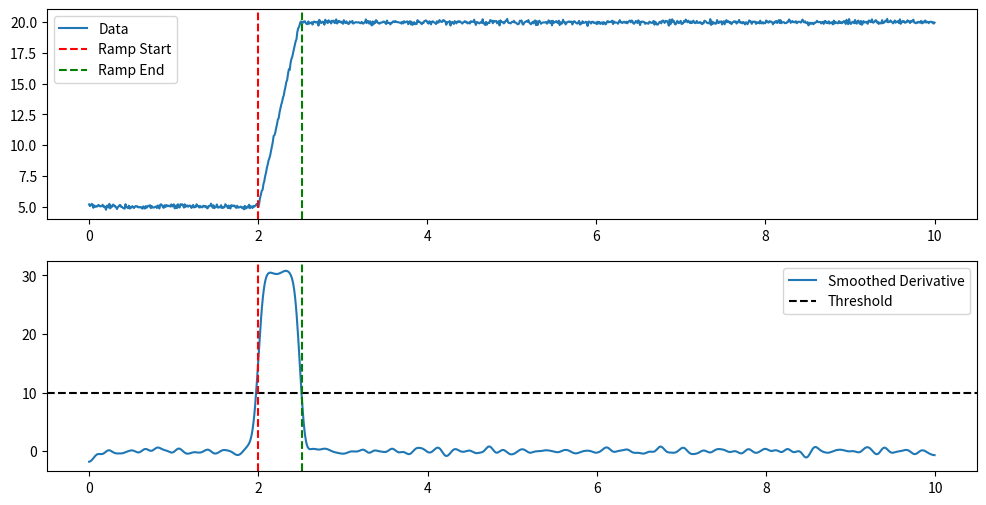

The script that saved this image:
import numpy as np
import matplotlib.pyplot as plt
from scipy.ndimage import gaussian_filter


# Seed for reproducibility
np.random.seed(0)

# Generate data
x = np.linspace(0, 10, 1000)
y = np.concatenate([np.ones(200) * 5, np.linspace(5, 20, 50), np.ones(750) * 20])
y += np.random.normal(scale=0.1, size=y.size)

# Calculate the first derivative of the data
dy = np.diff(y) / np.diff(x)

# Smooth the derivative to reduce noise
dy_smoothed = gaussian_filter(dy, sigma=5)

# Find the start and end of the ramp
# Threshold for the derivative could be determined by looking at the smoothed derivative plot
threshold = 10
ramp_start = np.where(dy_smoothed > threshold)[0][0] + 1  # +1 to correct index after diff
ramp_end = np.where(dy_smoothed > threshold)[0][-1] + 1

# Plot the results
plt.figure(figsize=(12, 6))
plt.subplot(211)
plt.plot(x, y, label='Data')
plt.axvline(x[ramp_start], color='r', linestyle='--', label='Ramp Start')
plt.axvline(x[ramp_end], color='g', linestyle='--', label='Ramp End')
plt.legend()

plt.subplot(212)
plt.plot(x[:-1], dy_smoothed, label='Smoothed Derivative')
plt.axhline(threshold, color='black', linestyle='--', label='Threshold')
plt.axvline(x[ramp_start], color='r', linestyle='--')
plt.axvline(x[ramp_end], color='g', linestyle='--')
plt.legend()

plt.show()